Run: headless pygame with SDL's dummy video driver; simulated clock (each Clock.tick advances the game by its frame time, no real sleeping); random seed 0; keys injected as events and as key.get_pressed() state; mouse plan: one left click at the window centre at the start of phase 2, then a move to the lower-right quarter at the start of phase 3.
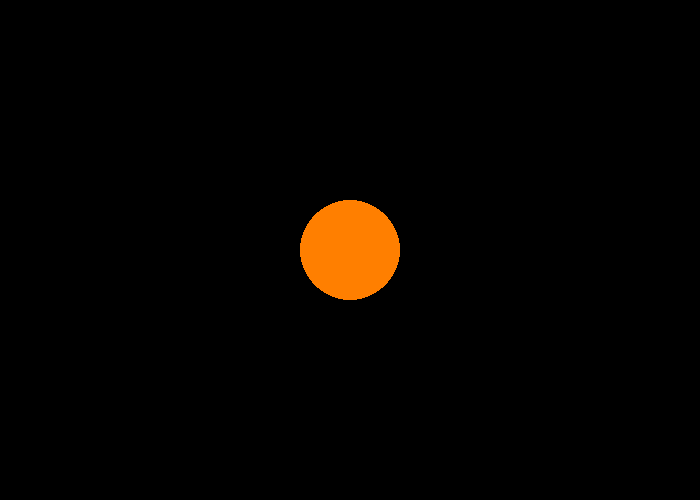
Frame 1 of 4 · flips 1–60 · no input
Frame 2 of 4 · flips 61–180 · clicked the window centre · tapped SPACE, RETURN · held RIGHT (→), D · screen unchanged from frame 1, image omitted
Frame 3 of 4 · flips 181–300 · moved the mouse to the lower-right quarter · held DOWN (↓), S · screen unchanged from frame 2, image omitted
Frame 4 of 4 · flips 301–420 · held LEFT (←), A, UP (↑), W · screen unchanged from frame 3, image omitted

The pygame program that drew these frames:

#Roan Mason
#June 3, 2021
#Write a program where a 100px diameter orange circle is positioned in the centre of the screen.  When the user clicks on the circle with the right mouse button, the circle should turn purple. If the user right clicks anywhere else, the circle should change back to orange

import pygame

done = False
pygame.init() #start pygame
pygame.display.set_caption("Interactive Exercise 2") #window title
size = (700,500) #resoloution of window
screen = pygame.display.set_mode(size) #screen variable
clock = pygame.time.Clock()

ORANGE = (255,127,0)
PURPLE = (255,0,255)
BLACK = (0,0,0)
CIRCLE_COLOUR = ORANGE

while not done:
    for event in pygame.event.get(): #check for events
        if event.type == pygame.QUIT: #check if user is trying to quit
            done = True
        if event.type == pygame.MOUSEBUTTONDOWN: #does the user push down on the mouse
            buttons = pygame.mouse.get_pressed() #variable for mouse being pushed
            if buttons[2]: #if the right mouse button is pushed
                if (x <= 400 and x >= 300) and (y <= 300 and y >= 200): #if the cursor is in the circles coordinates
                    CIRCLE_COLOUR = PURPLE
                else: #if its not in the circle
                    CIRCLE_COLOUR = ORANGE
                    
    pos = pygame.mouse.get_pos() #find the mouse position
    x = pos[0] #create the x coordinate
    y = pos[1] #create the y coordinate
    screen.fill(BLACK)
    pygame.draw.ellipse(screen, CIRCLE_COLOUR, [300,200,100,100])


    pygame.display.flip() #display the drawings
    clock.tick(60) #FPS (Frames Per Second)
pygame.quit()
